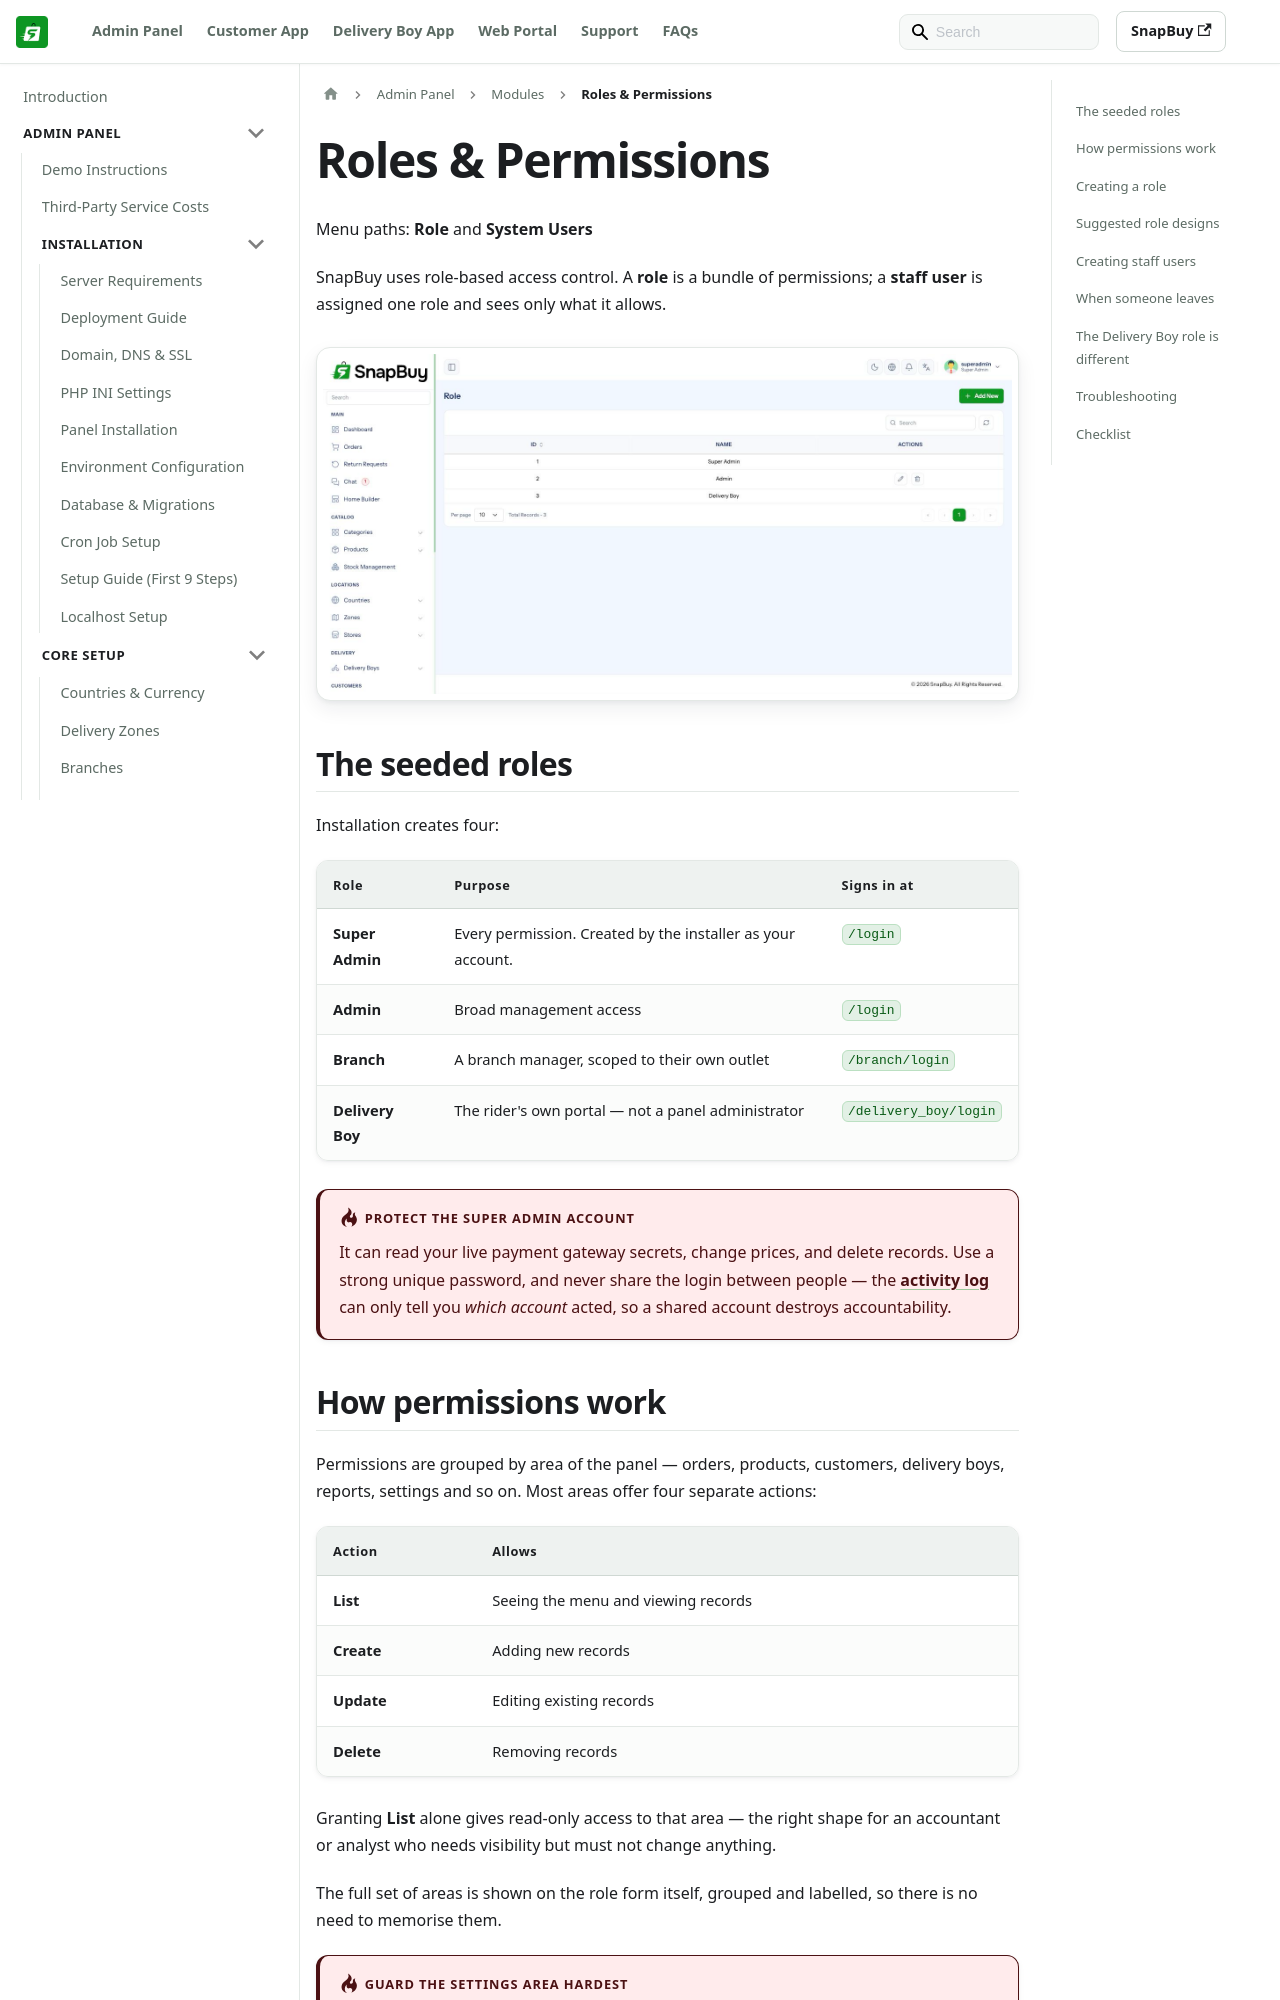

repository: WRTeam-in/snapbuy-doc · page: docs/admin/roles-permissions/index.html · generator: docusaurus

---
id: roles-permissions
title: Roles & Permissions
sidebar_position: 34
---

# Roles & Permissions

Menu paths: **Role** and **System Users**

SnapBuy uses role-based access control. A **role** is a bundle of permissions; a **staff user** is assigned one role and sees only what it allows.

![Roles list](/images/panel/roles-list.png)

## The seeded roles

Installation creates four:

| Role | Purpose | Signs in at |
| --- | --- | --- |
| **Super Admin** | Every permission. Created by the installer as your account. | `/login` |
| **Admin** | Broad management access | `/login` |
| **Branch** | A branch manager, scoped to their own outlet | `/branch/login` |
| **Delivery Boy** | The rider's own portal — not a panel administrator | `/delivery_boy/login` |

:::danger Protect the Super Admin account
It can read your live payment gateway secrets, change prices, and delete records. Use a strong unique password, and never share the login between people — the [activity log](/docs/admin/activity-logs) can only tell you *which account* acted, so a shared account destroys accountability.
:::
